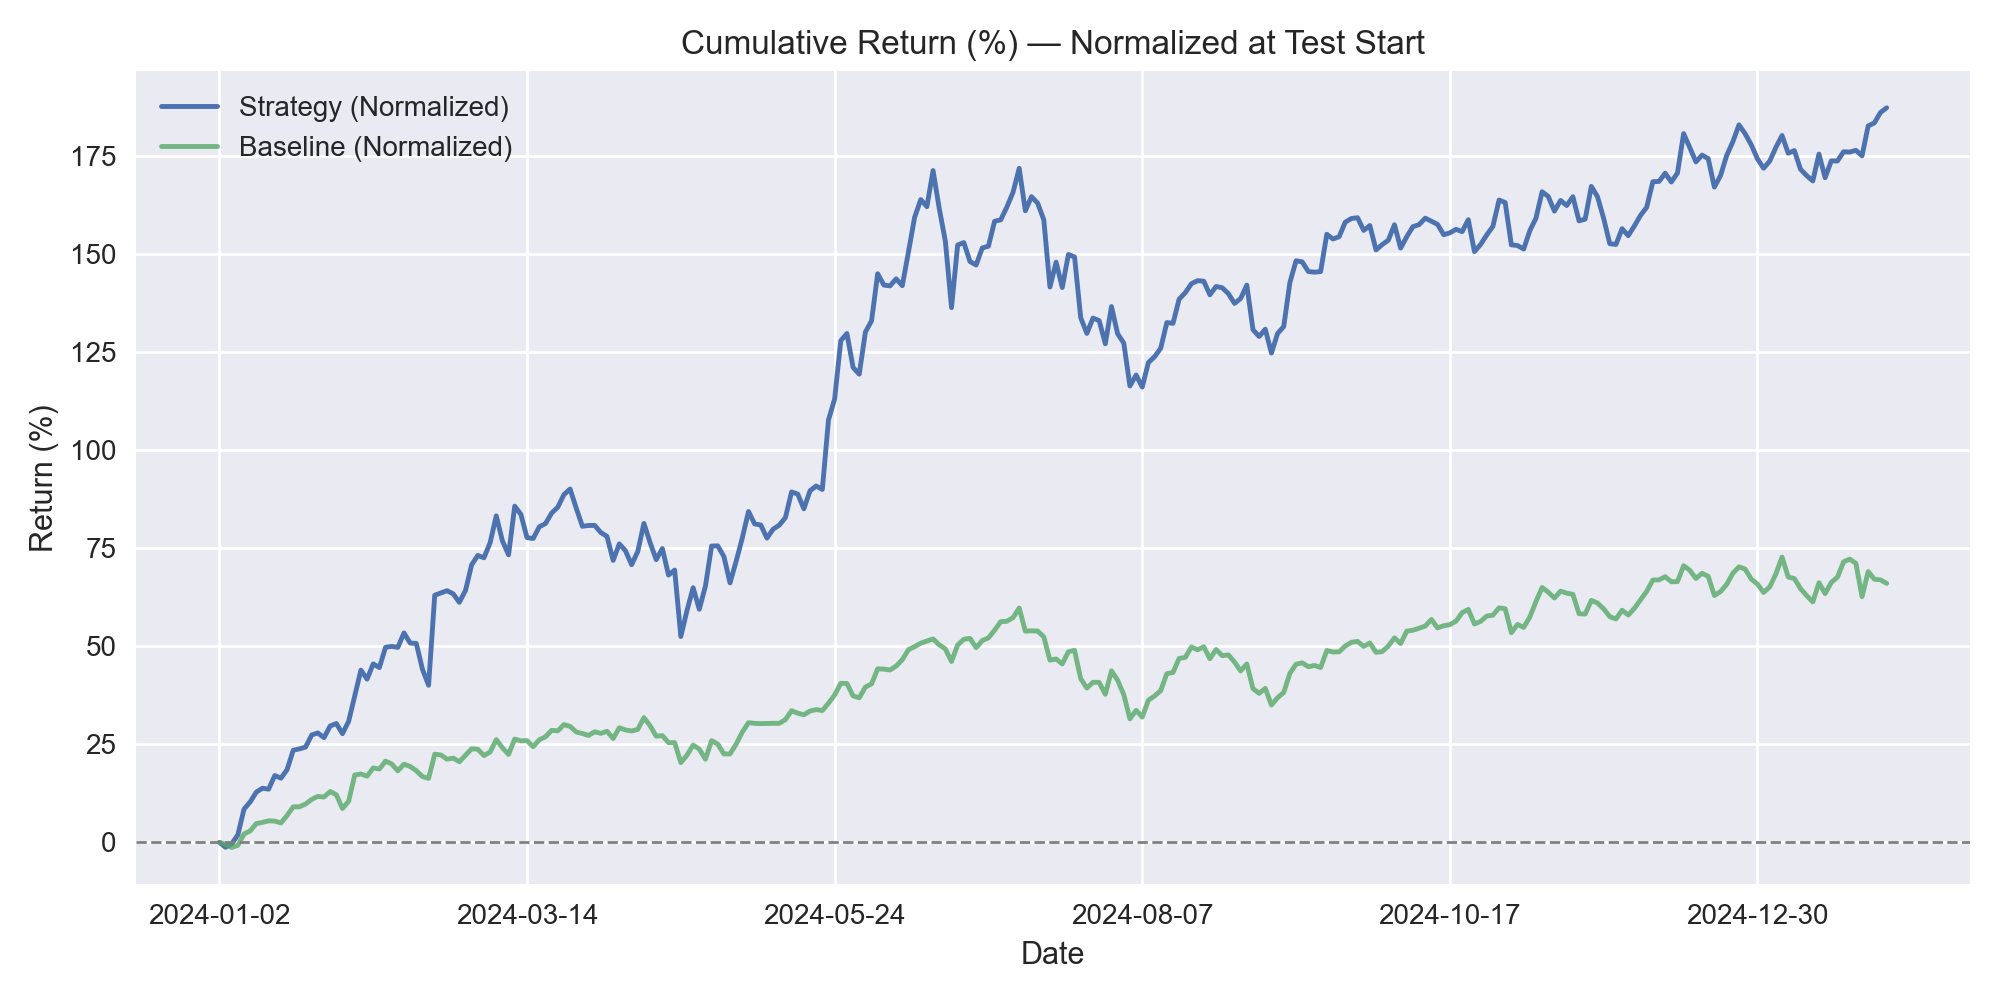

The file beside this chart, header and first rows:
, strategy_norm_%, baseline_norm_%
2024-01-02, 0.0, 0.0
2024-01-03, -1.244, -0.5036
2024-01-04, -0.3529, -1.296
2024-01-05, 1.929, -0.7624
2024-01-08, 8.481, 2.162
2024-01-09, 10.32, 2.928
2024-01-10, 12.83, 4.805
2024-01-11, 13.81, 5.097
2024-01-12, 13.58, 5.499
2024-01-16, 17.05, 5.433
2024-01-17, 16.37, 4.957
2024-01-18, 18.56, 6.869
2024-01-19, 23.51, 9.079
2024-01-22, 23.85, 9.058
2024-01-23, 24.3, 9.786
2024-01-24, 27.39, 10.96
2024-01-25, 27.92, 11.73
2024-01-26, 26.7, 11.56
2024-01-29, 29.68, 12.98
2024-01-30, 30.32, 12.16
2024-01-31, 27.73, 8.64
2024-02-01, 30.85, 10.46
2024-02-02, 37.35, 17.19
2024-02-05, 43.94, 17.44
2024-02-06, 41.64, 16.89
2024-02-07, 45.53, 18.98
2024-02-08, 44.58, 18.71
2024-02-09, 49.75, 20.73
2024-02-12, 49.99, 20.01
2024-02-13, 49.74, 18.25
2024-02-14, 53.42, 19.95
2024-02-15, 50.84, 19.37
2024-02-16, 50.75, 18.28
2024-02-20, 44.19, 16.79
2024-02-21, 40.08, 16.33
2024-02-22, 63.05, 22.49
2024-02-23, 63.63, 22.29
2024-02-26, 64.2, 21.23
2024-02-27, 63.39, 21.5
2024-02-28, 61.23, 20.56
2024-02-29, 64.24, 22.21
2024-03-01, 70.82, 23.88
2024-03-04, 73.19, 23.74
2024-03-05, 72.59, 22.14
2024-03-06, 76.43, 23.04
2024-03-07, 83.29, 26.22
2024-03-08, 76.89, 24.13
2024-03-11, 73.35, 22.44
2024-03-12, 85.75, 26.35
2024-03-13, 83.68, 25.89
2024-03-14, 77.73, 25.96
2024-03-15, 77.51, 24.4
2024-03-18, 80.5, 26.17
2024-03-19, 81.32, 26.93
2024-03-20, 84, 28.58
2024-03-21, 85.49, 28.45
2024-03-22, 88.71, 30.04
2024-03-25, 90.13, 29.58
2024-03-26, 85.25, 28.15
2024-03-27, 80.62, 27.77
... 212 more rows
